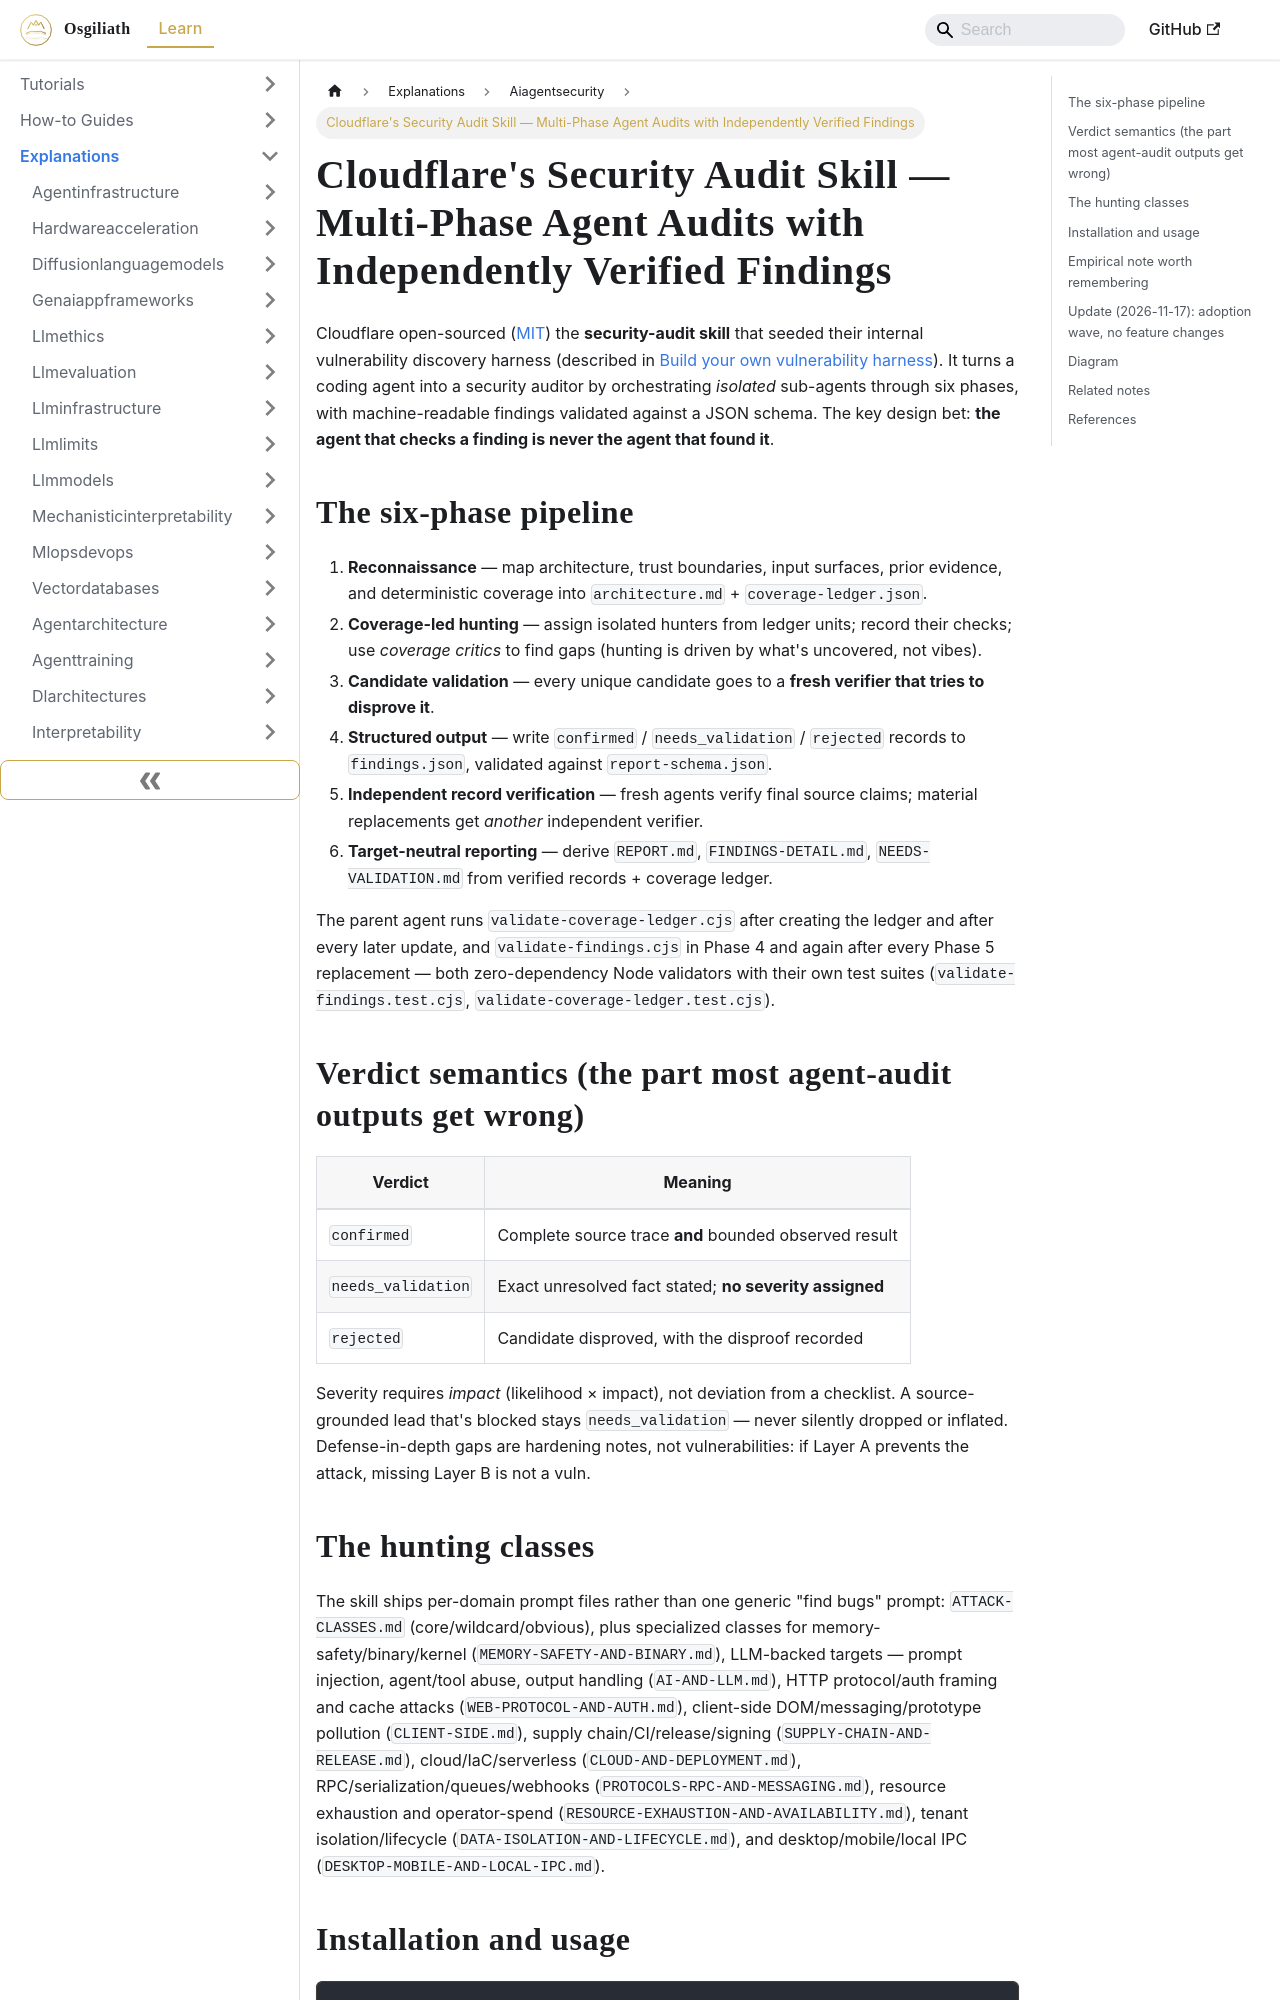

repository: OsgiliathEnterprise/kb · page: explanations/securityprivacy/aiagentsecurity/explanation-cloudflare-security-audit-skill-multi-phase-agent-audits/index.html · generator: docusaurus

---
title: Cloudflare's Security Audit Skill — Multi-Phase Agent Audits with Independently
  Verified Findings
diataxis: Explanation
domain: security-privacy
topic: ai-agent-security
source: HackerNews
source_url: https://github.com/cloudflare/security-audit-skill
date: 2026-09-17
keywords:
- knowledge-base
- ai-agent-security
- security-privacy
- explanations
---
# Cloudflare's Security Audit Skill — Multi-Phase Agent Audits with Independently Verified Findings

Cloudflare open-sourced ([MIT](https://github.com/cloudflare/security-audit-skill)) the **security-audit skill** that seeded their internal vulnerability discovery harness (described in [Build your own vulnerability harness](https://blog.cloudflare.com/build-your-own-vulnerability-harness)). It turns a coding agent into a security auditor by orchestrating *isolated* sub-agents through six phases, with machine-readable findings validated against a JSON schema. The key design bet: **the agent that checks a finding is never the agent that found it**.

## The six-phase pipeline

1. **Reconnaissance** — map architecture, trust boundaries, input surfaces, prior evidence, and deterministic coverage into `architecture.md` + `coverage-ledger.json`.
2. **Coverage-led hunting** — assign isolated hunters from ledger units; record their checks; use *coverage critics* to find gaps (hunting is driven by what's uncovered, not vibes).
3. **Candidate validation** — every unique candidate goes to a **fresh verifier that tries to disprove it**.
4. **Structured output** — write `confirmed` / `needs_validation` / `rejected` records to `findings.json`, validated against `report-schema.json`.
5. **Independent record verification** — fresh agents verify final source claims; material replacements get *another* independent verifier.
6. **Target-neutral reporting** — derive `REPORT.md`, `FINDINGS-DETAIL.md`, `NEEDS-VALIDATION.md` from verified records + coverage ledger.

The parent agent runs `validate-coverage-ledger.cjs` after creating the ledger and after every later update, and `validate-findings.cjs` in Phase 4 and again after every Phase 5 replacement — both zero-dependency Node validators with their own test suites (`validate-findings.test.cjs`, `validate-coverage-ledger.test.cjs`).

## Verdict semantics (the part most agent-audit outputs get wrong)

| Verdict | Meaning |
| --- | --- |
| `confirmed` | Complete source trace **and** bounded observed result |
| `needs_validation` | Exact unresolved fact stated; **no severity assigned** |
| `rejected` | Candidate disproved, with the disproof recorded |

Severity requires *impact* (likelihood × impact), not deviation from a checklist. A source-grounded lead that's blocked stays `needs_validation` — never silently dropped or inflated. Defense-in-depth gaps are hardening notes, not vulnerabilities: if Layer A prevents the attack, missing Layer B is not a vuln.
